Run: headless pygame with SDL's dummy video driver; simulated clock (each Clock.tick advances the game by its frame time, no real sleeping); random seed 0; keys injected as events and as key.get_pressed() state; no mouse input.
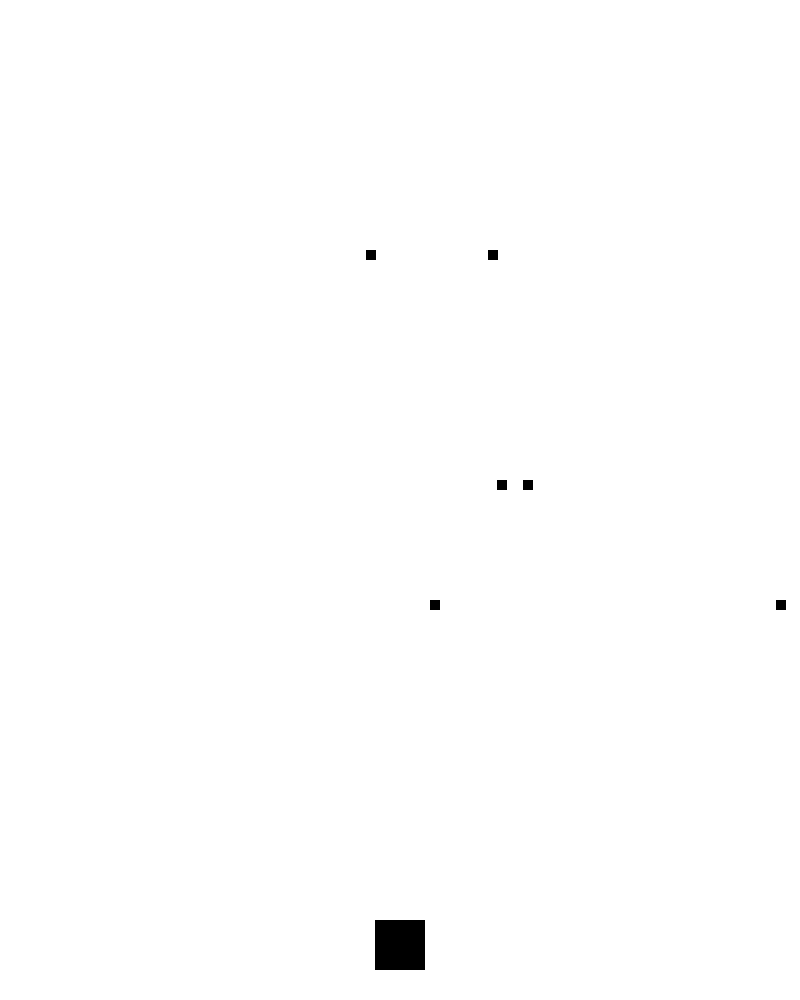
Frame 1 of 2 · flips 1–60 · no input
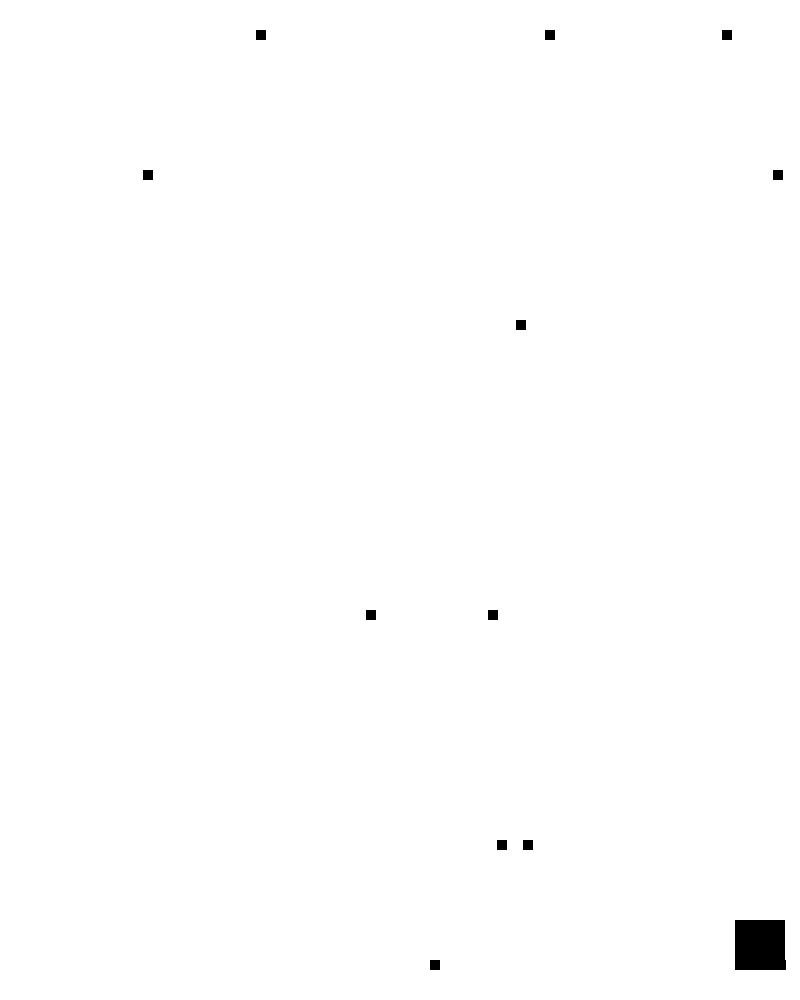
Frame 2 of 2 · flips 61–180 · tapped SPACE, RETURN · held RIGHT (→), D (game ended)

The pygame program that drew these frames:

import pygame
import random

pygame.init()

screen_width = 800
screen_height = 1000

white = (255, 255, 255)
black = (0, 0, 0)

screen = pygame.display.set_mode((screen_width, screen_height))
pygame.display.set_caption("上に向かうゲーム")

#プレイヤーのサイズと初期位置、移動速度を設定
player_width = 50
player_height = 50
player_x = (screen_width - player_width) // 2
player_y = screen_height - player_height - 30
player_speed = 10

#弾の最大数やサイズ、速度、生成間隔を設定
max_bullets = 10
bullet_width = 10
bullet_height = 10
bullet_speed = 10

min_bullet_interval = 10  # 最小の弾の出現間隔
max_bullet_interval = 30  # 最大の弾の出現間隔
bullet_interval = 0  # 初期の出現間隔
bullet_timer = 0  # タイマー
bullets = []



#一定の間隔で複数の弾を生成。ランダムな位置から弾を生成し、リストbulletsに追加
def create_bullet():
    global bullet_timer, bullet_interval
    bullet_timer += 1
    if bullet_timer > bullet_interval:
        num_bullets = random.randint(1, 3)  # 一度に生成する弾の数
        for _ in range(num_bullets):
            bullet_x = random.randint(0, screen_width - bullet_width)
            bullet_y = 0
            bullets.append([bullet_x, bullet_y])
        bullet_interval = random.randint(min_bullet_interval, max_bullet_interval)
        bullet_timer = 0

#プレイヤーと弾の衝突を判定
def is_collision(player_x, player_y, bullet_x, bullet_y):
    if player_x < bullet_x < player_x + player_width or bullet_x < player_x < bullet_x + bullet_width:
        if player_y < bullet_y < player_y + player_height or bullet_y < player_y < bullet_y + bullet_height:
            return True
    return False

running = True
clock = pygame.time.Clock()


#プレイヤーのキー入力
#弾の生成、移動、描画、画面外に出た弾は削除
#プレイヤーと弾の衝突を検出、衝突した場合はゲームを終了。

while running:
    screen.fill(white) 

    for event in pygame.event.get():
        if event.type == pygame.QUIT:
            running = False

    keys = pygame.key.get_pressed()
    if keys[pygame.K_LEFT] and player_x > 0:
        player_x -= player_speed
    if keys[pygame.K_RIGHT] and player_x < screen_width - player_width:
        player_x += player_speed
    if keys[pygame.K_UP] and player_y > 0:
        player_y -= player_speed
    if keys[pygame.K_DOWN] and player_y < screen_height - player_height:
        player_y += player_speed

    #生成
    create_bullet()

    for bullet in bullets[:]:
        bullet[1] += bullet_speed
        pygame.draw.rect(screen, black, [bullet[0], bullet[1], bullet_width, bullet_height])

        if bullet[1] > screen_height:
            bullets.remove(bullet)

        if (player_x < bullet[0] < player_x + player_width or
            bullet[0] < player_x < bullet[0] + bullet_width) and (
            player_y < bullet[1] < player_y + player_height or
            bullet[1] < player_y < bullet[1] + bullet_height):

            running = False  # ゲームオーバー
    

    pygame.draw.rect(screen, black, [player_x, player_y, player_width, player_height])
    pygame.display.update()

    clock.tick(60)

pygame.quit()
